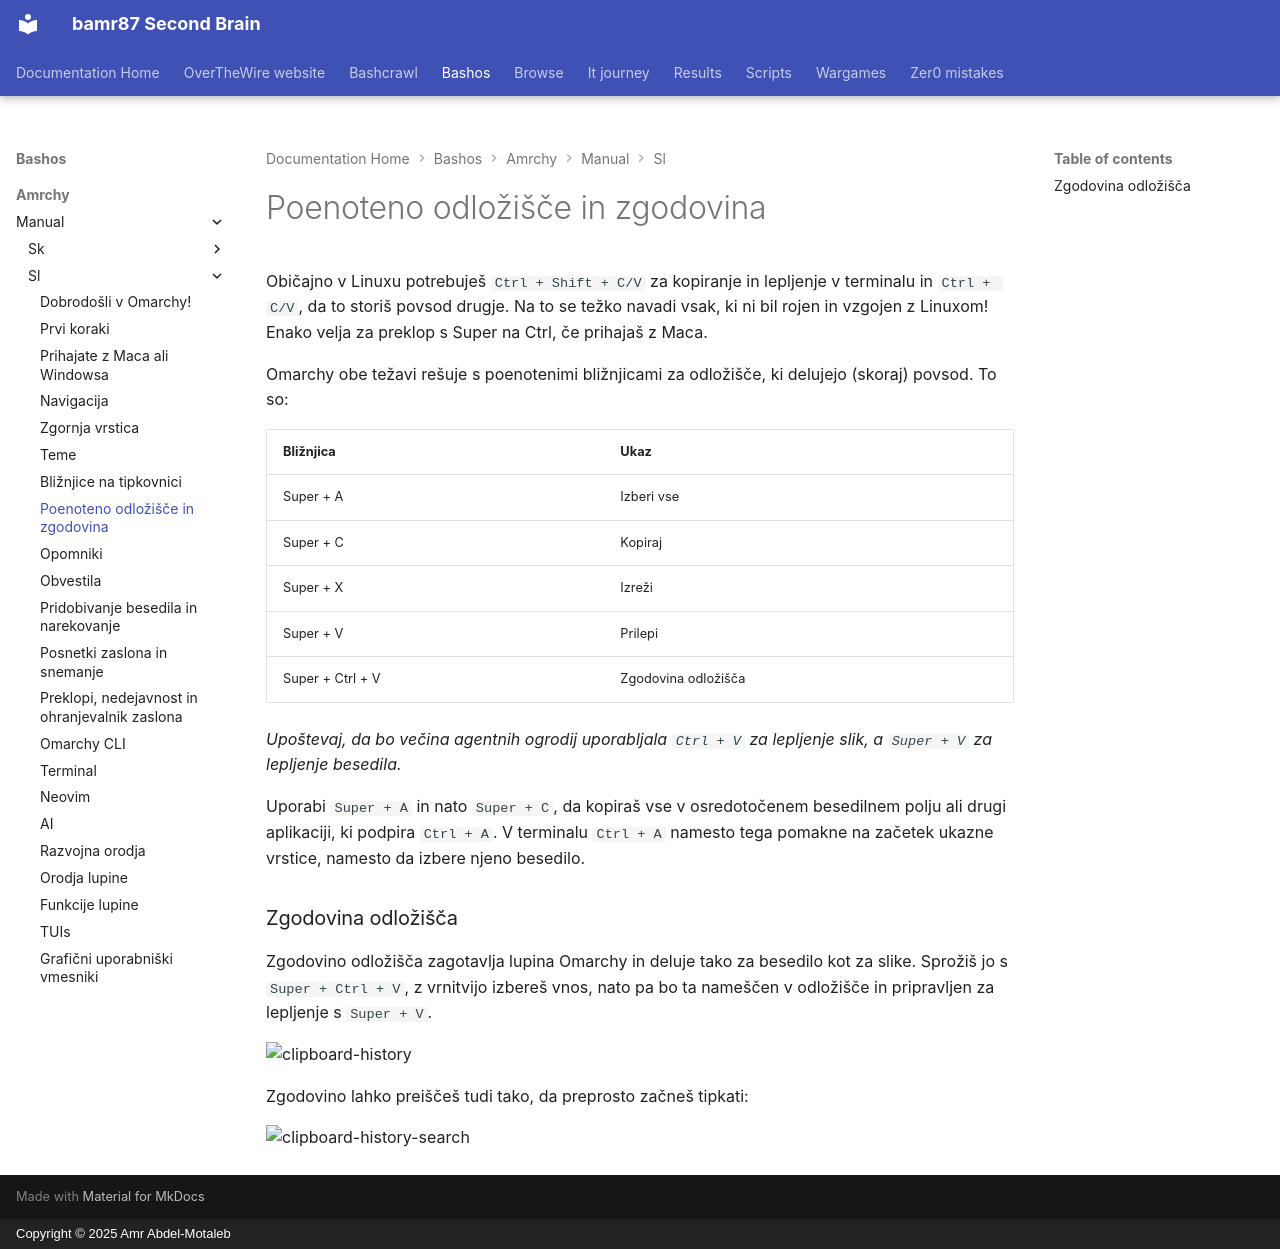

repository: bamr87/README · page: bashos/amrchy/manual/sl/08-unified-clipboard-history/index.html · generator: mkdocs · copyright: Copyright © 2025 Amr Abdel-Motaleb

---
source_file: amrchy/manual/sl/08-unified-clipboard-history.md
source_repo: bamr87/bashos
source_url: https://github.com/bamr87/bashos/blob/main/amrchy/manual/sl/08-unified-clipboard-history.md
title: Poenoteno odložišče in zgodovina
---
# Poenoteno odložišče in zgodovina

Običajno v Linuxu potrebuješ `Ctrl + Shift + C/V` za kopiranje in lepljenje v terminalu in `Ctrl + C/V`, da to storiš povsod drugje. Na to se težko navadi vsak, ki ni bil rojen in vzgojen z Linuxom! Enako velja za preklop s Super na Ctrl, če prihajaš z Maca.

Omarchy obe težavi rešuje s poenotenimi bližnjicami za odložišče, ki delujejo (skoraj) povsod. To so:

| Bližnjica | Ukaz |
| ------- | ----------- |
| Super + A | Izberi vse |
| Super + C | Kopiraj |
| Super + X | Izreži |
| Super + V | Prilepi |
| Super + Ctrl + V | Zgodovina odložišča |

_Upoštevaj, da bo večina agentnih ogrodij uporabljala `Ctrl + V` za lepljenje slik, a `Super + V` za lepljenje besedila._

Uporabi `Super + A` in nato `Super + C`, da kopiraš vse v osredotočenem besedilnem polju ali drugi aplikaciji, ki podpira `Ctrl + A`. V terminalu `Ctrl + A` namesto tega pomakne na začetek ukazne vrstice, namesto da izbere njeno besedilo.

### Zgodovina odložišča

Zgodovino odložišča zagotavlja lupina Omarchy in deluje tako za besedilo kot za slike. Sprožiš jo s `Super + Ctrl + V`, z vrnitvijo izbereš vnos, nato pa bo ta nameščen v odložišče in pripravljen za lepljenje s `Super + V`.

 ![clipboard-history](images/clipboard-history.webp)

Zgodovino lahko preiščeš tudi tako, da preprosto začneš tipkati:

 ![clipboard-history-search](images/clipboard-history-search.webp)
